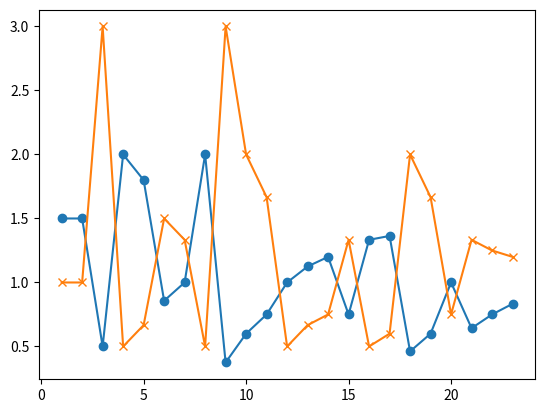

Source code (Python):
import matplotlib.pyplot as plt
import numpy as np


# size = input()
# a = input()
# b = input()
# print(a.split(' '))
# print(b.split(' '))
A = [1,2,3]
a = []
a.append((0,0,1))
a.append((0,0,2))
a.append((0,0,3))
a.append((0,1,0))
a.append((0,1,1))
a.append((0,1,2))
a.append((0,1,3))
a.append((0,2,0))
a.append((0,2,1))
a.append((0,2,2))
a.append((0,2,3))
a.append((1,0,0))
a.append((1,0,1))
a.append((1,0,2))
a.append((1,0,3))
a.append((1,1,0))
a.append((1,1,1))
a.append((1,1,2))
a.append((1,1,3))
a.append((1,2,0))
a.append((1,2,1))
a.append((1,2,2))
a.append((1,2,3))

B = [2,2,2]
b = []
b.append((0,0,1))
b.append((0,0,2))
b.append((0,1,0))
b.append((0,1,1))
b.append((0,1,2))
b.append((0,2,0))
b.append((0,2,1))
b.append((0,2,2))
b.append((1,0,0))
b.append((1,0,1))
b.append((1,0,2))
b.append((1,1,0))
b.append((1,1,1))
b.append((1,1,2))
b.append((1,2,0))
b.append((1,2,1))
b.append((1,2,2))
b.append((2,0,0))
b.append((2,0,1))
b.append((2,0,2))
b.append((2,1,0))
b.append((2,1,1))
b.append((2,1,2))
b.append((2,2,0))
b.append((2,2,1))
b.append((2,2,2))

n_error_a = []
overall_error_a = []

n_error_b = []
overall_error_b = []

for comb in a:
    n_total = 0
    overall_total = 0
    for i, num in enumerate(comb):
        n_temp = num/A[i]
        n_total += n_temp
        overall_total += num
    
    overall_error_a.append(overall_total/sum(A))
    n_error_a.append(n_total)

for comb in b:
    n_total = 0
    overall_total = 0
    for i, num in enumerate(comb):
        n_temp = num/B[i]
        n_total += n_temp
        overall_total += num
    
    overall_error_b.append(overall_total/sum(A))
    n_error_b.append(n_total)


n_error = []
overall_error = []

for i in range(len(n_error_a)):
    n_error.append(n_error_b[i]/n_error_a[i])
    overall_error.append(overall_error_a[i]/overall_error_b[i])

# print(n_error_a, overall_error_a)
# print(len(a), len(n_error_a))
x = np.linspace(1, 23, 23)
y1 = n_error
y2 = overall_error

plt.plot(x, y1, '-o', x, y2,'-x', label='overall_error')

plt.show()
